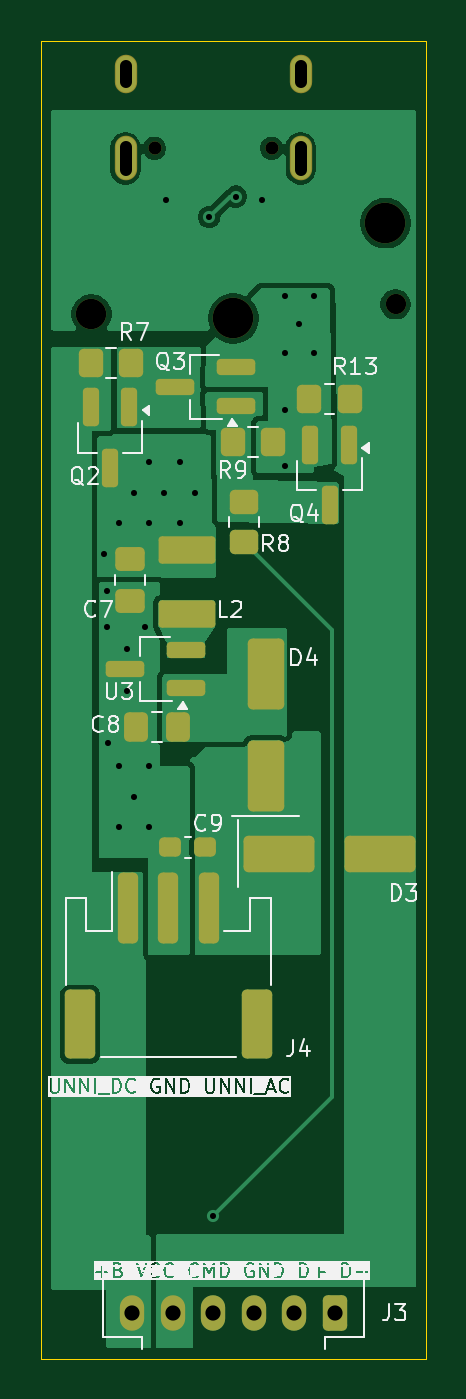
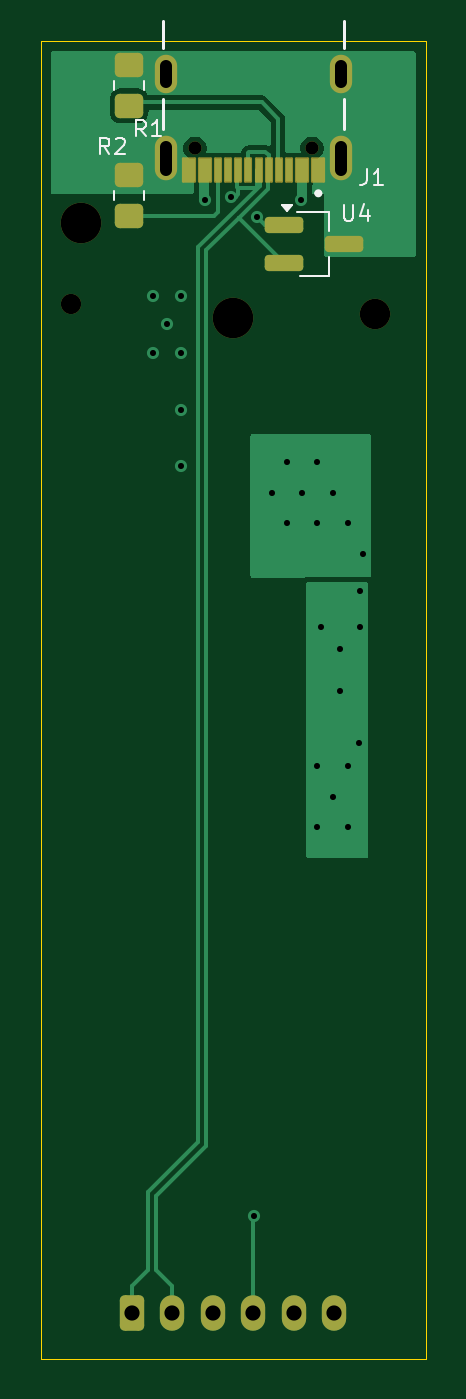
Circuit board: 9 layer files. Board 19.0 x 65.0 mm.
- bottom_copper: unni-usb-power-B_Cu.gbl (14072 bytes)
- bottom_mask: unni-usb-power-B_Mask.gbs (2693 bytes)
- bottom_silk: unni-usb-power-B_Silkscreen.gbo (4569 bytes)
- outline: unni-usb-power-Edge_Cuts.gm1 (739 bytes)
- top_copper: unni-usb-power-F_Cu.gtl (43245 bytes)
- top_mask: unni-usb-power-F_Mask.gts (4133 bytes)
- top_silk: unni-usb-power-F_Silkscreen.gto (68727 bytes)
- drill: unni-usb-power-NPTH.drl (614 bytes)
- drill: unni-usb-power-PTH.drl (1108 bytes)

=== bottom_copper: unni-usb-power-B_Cu.gbl (14072 bytes, source omitted) ===
=== bottom_mask: unni-usb-power-B_Mask.gbs (2693 bytes, source withheld) ===
=== bottom_silk: unni-usb-power-B_Silkscreen.gbo ===
G04 #@! TF.GenerationSoftware,KiCad,Pcbnew,10.0.6-rc2*
G04 #@! TF.CreationDate,2026-08-25T12:43:25+02:00*
G04 #@! TF.ProjectId,unni-usb-power,756e6e69-2d75-4736-922d-706f7765722e,rev?*
G04 #@! TF.SameCoordinates,Original*
G04 #@! TF.FileFunction,Legend,Bot*
G04 #@! TF.FilePolarity,Positive*
%FSLAX46Y46*%
G04 Gerber Fmt 4.6, Leading zero omitted, Abs format (unit mm)*
G04 Created by KiCad (PCBNEW 10.0.6-rc2) date 2026-08-25 12:43:25*
%MOMM*%
%LPD*%
G01*
G04 APERTURE LIST*
%ADD10C,0.100000*%
%ADD11C,0.120000*%
%ADD12C,0.127000*%
%ADD13C,0.200000*%
G04 APERTURE END LIST*
D10*
X88253332Y-128794895D02*
X88519999Y-128413942D01*
X88710475Y-128794895D02*
X88710475Y-127994895D01*
X88710475Y-127994895D02*
X88405713Y-127994895D01*
X88405713Y-127994895D02*
X88329523Y-128032990D01*
X88329523Y-128032990D02*
X88291428Y-128071085D01*
X88291428Y-128071085D02*
X88253332Y-128147276D01*
X88253332Y-128147276D02*
X88253332Y-128261561D01*
X88253332Y-128261561D02*
X88291428Y-128337752D01*
X88291428Y-128337752D02*
X88329523Y-128375847D01*
X88329523Y-128375847D02*
X88405713Y-128413942D01*
X88405713Y-128413942D02*
X88710475Y-128413942D01*
X87948571Y-128071085D02*
X87910475Y-128032990D01*
X87910475Y-128032990D02*
X87834285Y-127994895D01*
X87834285Y-127994895D02*
X87643809Y-127994895D01*
X87643809Y-127994895D02*
X87567618Y-128032990D01*
X87567618Y-128032990D02*
X87529523Y-128071085D01*
X87529523Y-128071085D02*
X87491428Y-128147276D01*
X87491428Y-128147276D02*
X87491428Y-128223466D01*
X87491428Y-128223466D02*
X87529523Y-128337752D01*
X87529523Y-128337752D02*
X87986666Y-128794895D01*
X87986666Y-128794895D02*
X87491428Y-128794895D01*
X75566666Y-129524895D02*
X75566666Y-130096323D01*
X75566666Y-130096323D02*
X75604761Y-130210609D01*
X75604761Y-130210609D02*
X75680952Y-130286800D01*
X75680952Y-130286800D02*
X75795237Y-130324895D01*
X75795237Y-130324895D02*
X75871428Y-130324895D01*
X74766666Y-130324895D02*
X75223809Y-130324895D01*
X74995237Y-130324895D02*
X74995237Y-129524895D01*
X74995237Y-129524895D02*
X75071428Y-129639180D01*
X75071428Y-129639180D02*
X75147618Y-129715371D01*
X75147618Y-129715371D02*
X75223809Y-129753466D01*
X76689523Y-131294895D02*
X76689523Y-131942514D01*
X76689523Y-131942514D02*
X76651428Y-132018704D01*
X76651428Y-132018704D02*
X76613333Y-132056800D01*
X76613333Y-132056800D02*
X76537142Y-132094895D01*
X76537142Y-132094895D02*
X76384761Y-132094895D01*
X76384761Y-132094895D02*
X76308571Y-132056800D01*
X76308571Y-132056800D02*
X76270476Y-132018704D01*
X76270476Y-132018704D02*
X76232380Y-131942514D01*
X76232380Y-131942514D02*
X76232380Y-131294895D01*
X75508571Y-131561561D02*
X75508571Y-132094895D01*
X75699047Y-131256800D02*
X75889524Y-131828228D01*
X75889524Y-131828228D02*
X75394285Y-131828228D01*
X86463332Y-127924895D02*
X86729999Y-127543942D01*
X86920475Y-127924895D02*
X86920475Y-127124895D01*
X86920475Y-127124895D02*
X86615713Y-127124895D01*
X86615713Y-127124895D02*
X86539523Y-127162990D01*
X86539523Y-127162990D02*
X86501428Y-127201085D01*
X86501428Y-127201085D02*
X86463332Y-127277276D01*
X86463332Y-127277276D02*
X86463332Y-127391561D01*
X86463332Y-127391561D02*
X86501428Y-127467752D01*
X86501428Y-127467752D02*
X86539523Y-127505847D01*
X86539523Y-127505847D02*
X86615713Y-127543942D01*
X86615713Y-127543942D02*
X86920475Y-127543942D01*
X85701428Y-127924895D02*
X86158571Y-127924895D01*
X85929999Y-127924895D02*
X85929999Y-127124895D01*
X85929999Y-127124895D02*
X86006190Y-127239180D01*
X86006190Y-127239180D02*
X86082380Y-127315371D01*
X86082380Y-127315371D02*
X86158571Y-127353466D01*
D11*
X86535000Y-131057064D02*
X86535000Y-130602936D01*
X88005000Y-131057064D02*
X88005000Y-130602936D01*
D12*
X76680000Y-123580000D02*
X76680000Y-122230000D01*
X76680000Y-127580000D02*
X76680000Y-126080000D01*
X85620000Y-123580000D02*
X85620000Y-122230000D01*
X85620000Y-127580000D02*
X85620000Y-126080000D01*
D13*
X78050000Y-130730000D02*
G75*
G02*
X77850000Y-130730000I-100000J0D01*
G01*
X77850000Y-130730000D02*
G75*
G02*
X78050000Y-130730000I100000J0D01*
G01*
D11*
X77400000Y-131650000D02*
X77400000Y-132580000D01*
X77400000Y-134810000D02*
X77400000Y-133880000D01*
X77400000Y-134810000D02*
X78860000Y-134810000D01*
X78200000Y-131650000D02*
X77400000Y-131650000D01*
X78200000Y-131650000D02*
X79000000Y-131650000D01*
X79500000Y-131620000D02*
X79740000Y-131290000D01*
X79260000Y-131290000D01*
X79500000Y-131620000D01*
G36*
X79500000Y-131620000D02*
G01*
X79260000Y-131290000D01*
X79740000Y-131290000D01*
X79500000Y-131620000D01*
G37*
X86545000Y-125637064D02*
X86545000Y-125182936D01*
X88015000Y-125637064D02*
X88015000Y-125182936D01*
M02*

=== outline: unni-usb-power-Edge_Cuts.gm1 ===
G04 #@! TF.GenerationSoftware,KiCad,Pcbnew,10.0.6-rc2*
G04 #@! TF.CreationDate,2026-08-25T12:43:25+02:00*
G04 #@! TF.ProjectId,unni-usb-power,756e6e69-2d75-4736-922d-706f7765722e,rev?*
G04 #@! TF.SameCoordinates,Original*
G04 #@! TF.FileFunction,Profile,NP*
%FSLAX46Y46*%
G04 Gerber Fmt 4.6, Leading zero omitted, Abs format (unit mm)*
G04 Created by KiCad (PCBNEW 10.0.6-rc2) date 2026-08-25 12:43:25*
%MOMM*%
%LPD*%
G01*
G04 APERTURE LIST*
G04 #@! TA.AperFunction,Profile*
%ADD10C,0.050000*%
G04 #@! TD*
G04 APERTURE END LIST*
D10*
X72650000Y-123200000D02*
X91650000Y-123200000D01*
X72650000Y-188200000D02*
X72650000Y-123200000D01*
X91650000Y-123200000D02*
X91650000Y-188200000D01*
X91650000Y-188200000D02*
X72650000Y-188200000D01*
M02*

=== top_copper: unni-usb-power-F_Cu.gtl (43245 bytes, source omitted) ===
=== top_mask: unni-usb-power-F_Mask.gts (4133 bytes, source withheld) ===
=== top_silk: unni-usb-power-F_Silkscreen.gto (68727 bytes, source omitted) ===
=== drill: unni-usb-power-NPTH.drl ===
M48
; DRILL file KiCad 10.0.6-rc2 date 2026-08-25T12:43:25
; FORMAT={-:-/ absolute / metric / decimal}
; #@! TF.CreationDate,2026-08-25T12:43:25+02:00
; #@! TF.GenerationSoftware,Kicad,Pcbnew,10.0.6-rc2
; #@! TF.FileFunction,NonPlated,1,4,NPTH
FMAT,2
METRIC
; #@! TA.AperFunction,NonPlated,NPTH,ComponentDrill
T1C0.650
; #@! TA.AperFunction,NonPlated,NPTH,ComponentDrill
T2C1.000
; #@! TA.AperFunction,NonPlated,NPTH,ComponentDrill
T3C1.500
; #@! TA.AperFunction,NonPlated,NPTH,ComponentDrill
T4C2.000
%
G90
G05
T1
X78.26Y-128.51
X84.04Y-128.51
T2
X90.15Y-136.2
T3
X75.15Y-136.7
T4
X82.15Y-136.9
X89.65Y-132.2
M30

=== drill: unni-usb-power-PTH.drl ===
M48
; DRILL file KiCad 10.0.6-rc2 date 2026-08-25T12:43:25
; FORMAT={-:-/ absolute / metric / decimal}
; #@! TF.CreationDate,2026-08-25T12:43:25+02:00
; #@! TF.GenerationSoftware,Kicad,Pcbnew,10.0.6-rc2
; #@! TF.FileFunction,Plated,1,4,PTH
FMAT,2
METRIC
; #@! TA.AperFunction,Plated,PTH,ViaDrill
T1C0.300
; #@! TA.AperFunction,Plated,PTH,ComponentDrill
T2C0.600
; #@! TA.AperFunction,Plated,PTH,ComponentDrill
T3C0.750
%
G90
G05
T1
X75.75Y-148.5
X75.9Y-150.35
X75.9Y-152.1
X75.95Y-157.85
X76.5Y-147.0
X76.5Y-159.0
X76.5Y-162.0
X76.9Y-153.2
X76.9Y-155.3
X77.25Y-145.5
X77.25Y-160.5
X77.8Y-152.1
X78.0Y-144.0
X78.0Y-147.0
X78.0Y-159.0
X78.0Y-162.0
X78.75Y-145.5
X78.8Y-131.05
X79.5Y-144.0
X79.5Y-147.0
X80.25Y-145.5
X80.96Y-131.9
X81.13Y-181.18
X82.26Y-130.89
X83.55Y-131.05
X84.7Y-135.8
X84.7Y-138.6
X84.7Y-141.4
X84.7Y-144.2
X85.4Y-137.2
X86.1Y-135.8
X86.1Y-138.6
T3
X77.16Y-185.94
X79.16Y-185.94
X81.16Y-185.94
X83.16Y-185.94
X85.16Y-185.94
X87.16Y-185.94
T2
X76.83Y-124.43G85X76.83Y-125.23
G05
X76.83Y-128.46G85X76.83Y-129.56
G05
X85.47Y-124.43G85X85.47Y-125.23
G05
X85.47Y-128.46G85X85.47Y-129.56
G05
M30
